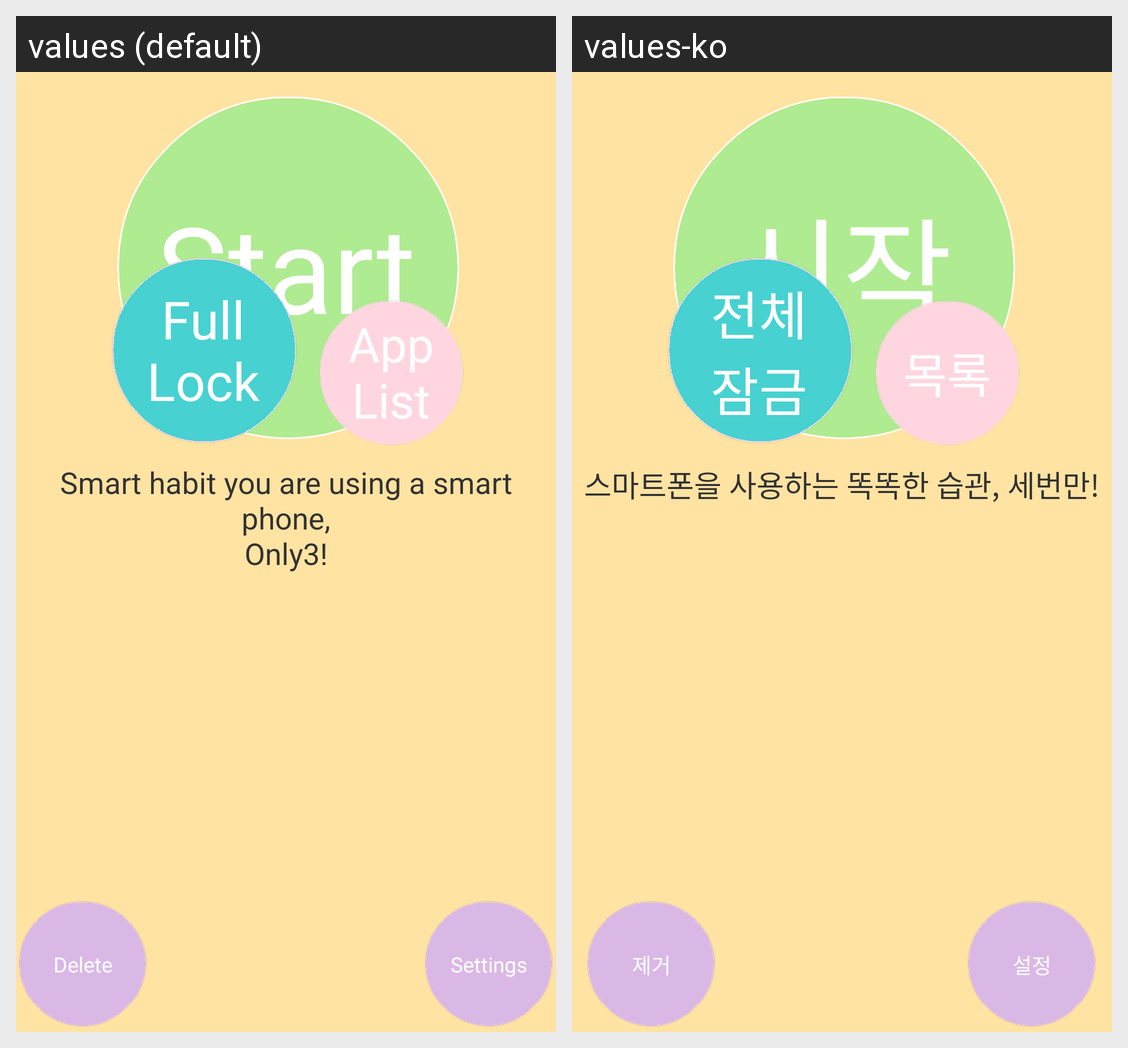

Translations of the strings shown on this Android screen, per locale in the grid:
Android screen res/layout/activity_main.xml rendered under 2 locales, left to right: values (default), values-ko. Device: Nexus 5 (rendered at 1080×1920; each locale shown at half size, 540×960, under a caption strip naming it); theme AppTheme.
Strings drawn on this screen, with the default value and each locale's value (text and hints the layout hard-codes, and strings that could not be matched under every locale, appear in the picture but are not listed):

start
  values: Start
  values-ko: 시작

list
  values: App
      List
  values-ko: 목록

all_lock
  values: Full
      Lock
  values-ko: 전체
      잠금

MainText_1
  values: Smart habit you are using a smart phone,
      Only3!
  values-ko: 스마트폰을 사용하는 똑똑한 습관, 세번만!

del
  values: Delete
  values-ko: 제거

setting
  values: Settings
  values-ko: 설정
